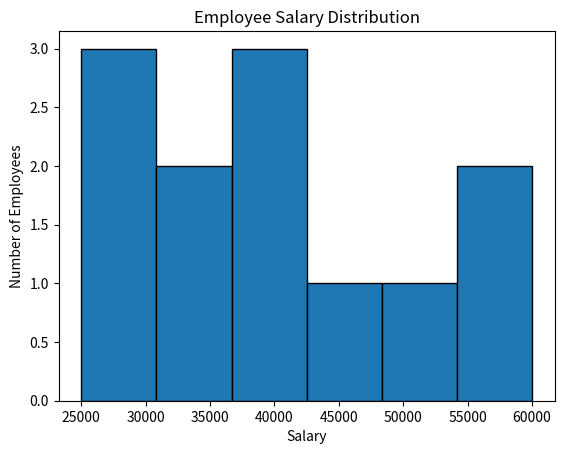

Python code for this plot:
import matplotlib.pyplot as plt

salary = [
    25000, 28000, 30000, 32000, 35000,
    38000, 40000, 42000, 45000, 50000,
    55000, 60000
]

plt.hist(salary, bins=6, edgecolor="black")

plt.title("Employee Salary Distribution")
plt.xlabel("Salary")
plt.ylabel("Number of Employees")

plt.show()
